Run: headless pygame with SDL's dummy video driver; simulated clock (each Clock.tick advances the game by its frame time, no real sleeping); random seed 0; keys injected as events and as key.get_pressed() state; mouse plan: one left click at the window centre at the start of phase 2, then a move to the lower-right quarter at the start of phase 3.
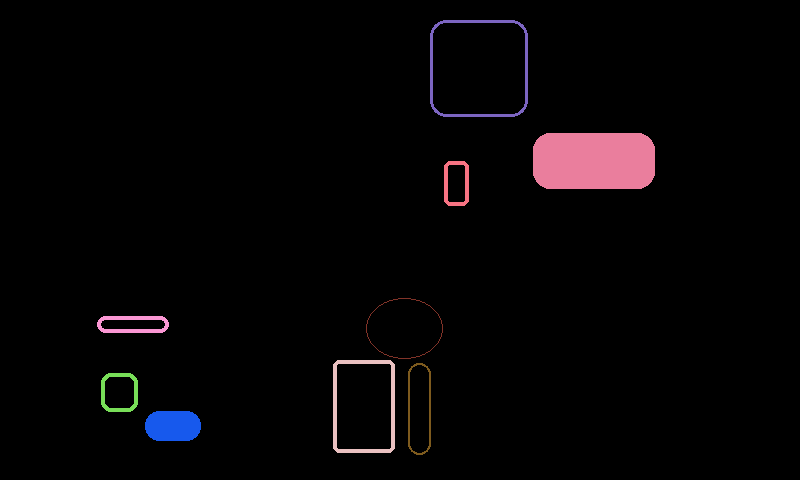
Frame 1 of 4 · flips 1–60 · no input
Frame 2 of 4 · flips 61–180 · clicked the window centre · tapped SPACE, RETURN · held RIGHT (→), D · screen unchanged from frame 1, image omitted
Frame 3 of 4 · flips 181–300 · moved the mouse to the lower-right quarter · held DOWN (↓), S · screen unchanged from frame 2, image omitted
Frame 4 of 4 · flips 301–420 · held LEFT (←), A, UP (↑), W · screen unchanged from frame 3, image omitted

The pygame program that drew these frames:

import os
import sys
import copy
from enum import Enum
from random import randrange
import pygame
from pygame import Rect


DISPLAY_SIZE = DISPLAY_WIDTH, DISPLAY_HEIGHT = 800, 480
MIN_ELEMENT_WIDTH = MIN_ELEMENT_HEIGHT = 1

class Element(Enum):
    CORNER_NW = 1
    CORNER_N = 2
    CORNER_NE = 3
    CORNER_E = 4
    CORNER_SE = 5
    CORNER_S = 6
    CORNER_SW = 7
    CORNER_W = 8
    BODY = 9


class GElement(Rect):
    def __init__(self, x=0, y=0, w=0, h=0):
        super().__init__(x, y, w, h)
        self.init()

    def init(self):
        self.line_width = 1
        self.color = 0xa0a0a0

    def test(self, pt):
        for e in Element:
            if self.element_rect(e).collidepoint(pt):
                return e
        return None

    def get_cursor(self, pt):
        elem = self.test(pt)
        if elem is None:
            return None
        if elem in [Element.CORNER_NW, Element.CORNER_SE]:
            return pygame.SYSTEM_CURSOR_SIZENWSE
        if elem in [Element.CORNER_NE, Element.CORNER_SW]:
            return pygame.SYSTEM_CURSOR_SIZENESW
        if elem in [Element.CORNER_N, Element.CORNER_S]:
            return pygame.SYSTEM_CURSOR_SIZENS
        if elem in [Element.CORNER_E, Element.CORNER_W]:
            return pygame.SYSTEM_CURSOR_SIZEWE
        return pygame.SYSTEM_CURSOR_HAND

    def draw_select(self, surface, captured):
        r = self.inflate(4, 4)
        if captured:
            pygame.draw.rect(surface, 0xffffff, r, 1)
        else:
            pygame.draw.rect(surface, 0xa0a0a0, r, 1)
            for e in Element:
                if e != Element.BODY:
                    pygame.draw.rect(surface, 0xa0a0a0, self.element_rect(e), 1)


    def element_pos(self, elem: Element):
        return {
            Element.CORNER_NW: (self.x, self.y),
            Element.CORNER_N: (self.x + self.w // 2, self.y),
            Element.CORNER_NE: (self.x + self.w, self.y),
            Element.CORNER_E: (self.x + self.w, self.y + self.h // 2),
            Element.CORNER_SE: (self.x + self.w, self.y + self.h),
            Element.CORNER_S: (self.x + self.w // 2, self.y + self.h),
            Element.CORNER_SW: (self.x, self.y + self.h),
            Element.CORNER_W: (self.x, self.y + self.h // 2),
            Element.BODY: (self.x, self.y),
        }.get(elem)


    def element_rect(self, elem: Element):
        HR = 4
        if elem == Element.BODY:
            return Rect(self.x - HR, self.y - HR, self.w + 2*HR, self.h + 2*HR)
        pt = self.element_pos(elem)
        if pt:
            return Rect(pt[0] - HR, pt[1] - HR, HR*2, HR*2)
        return Rect()


    def adjust(self, elem, orig, off):
        if elem == Element.BODY:
            self.x, self.y = off
            return
        x, y, w, h = self.x, self.y, self.w, self.h
        if elem in [Element.CORNER_N, Element.CORNER_NW, Element.CORNER_NE]:
            y, h = off[1], orig.h + orig.y - off[1]
        if elem in [Element.CORNER_E, Element.CORNER_NE, Element.CORNER_SE]:
            w = off[0] - orig.x
        if elem in [Element.CORNER_S, Element.CORNER_SE, Element.CORNER_SW]:
            h = off[1] - orig.y
        if elem in [Element.CORNER_W, Element.CORNER_NW, Element.CORNER_SW]:
            x, w = off[0], orig.w + orig.x - off[0]
        if w >= MIN_ELEMENT_WIDTH + self.line_width*2 and h >= MIN_ELEMENT_HEIGHT + self.line_width*2:
            self.x, self.y, self.w, self.h = x, y, w, h


class GRect(GElement):
    def init(self):
        super().init()
        self.radius = 0

    def draw(self, surface):
        pygame.draw.rect(surface, self.color, self, self.line_width, self.radius)


class GEllipse(GElement):
    def draw(self, surface):
        pygame.draw.ellipse(surface, self.color, self, self.line_width)


def setCursor(sys_cur):
    pygame.mouse.set_cursor(sys_cur or pygame.cursors.arrow)


def run():
    pygame.init()
    screen = pygame.display.set_mode(DISPLAY_SIZE, pygame.SCALED | pygame.RESIZABLE)
    pygame.display.set_caption('Graphical Display Editor')
    print(pygame.display.Info())
    clock = pygame.time.Clock()

    mouse_captured = False
    display_list = []
    for i in range(1, 10):
        w_max = 200
        h_max = 100
        w = randrange(w_max)
        h = randrange(h_max)
        x = randrange(DISPLAY_WIDTH - w)
        y = randrange(DISPLAY_HEIGHT - h)
        kind = randrange(5)
        if kind == 1:
            r = GEllipse(x, y, w, h)
        else:
            r = GRect(x, y, w, h)
            r.radius = randrange(0, 20)
        r.color = randrange(0xffffff)
        r.line_width = randrange(5)
        display_list.append(r)

    sel_item = None
    sel_elem = None
    cap_item = None
    mousePos = None
    clickOffset = None

    def hit_test():
        for item in reversed(display_list):
            if item.element_rect(Element.BODY).collidepoint(mousePos):
                return item
        return None

    def render_display():
        screen.fill(0)
        # Draw everything, in order, except selected item
        for item in display_list:
            item.draw(screen)

        # draw selected item on top
        if sel_item:
            sel_item.draw_select(screen, mouse_captured)
        pygame.display.flip()


    running = True
    while running:
        for event in pygame.event.get():
            if event.type == pygame.QUIT:
                running = False
                break

            if event.type == pygame.MOUSEBUTTONUP:
                if mouse_captured and event.button == pygame.BUTTON_LEFT:
                    mouse_captured = False
                    cap_item = None
                    setCursor(None)

            elif event.type == pygame.MOUSEBUTTONDOWN:
                if event.button == pygame.BUTTON_LEFT and not mouse_captured:
                    if not (sel_item and sel_item.test(mousePos)):
                        sel_item = hit_test()
                    if sel_item:
                        cap_item = copy.copy(sel_item)
                        sel_elem = sel_item.test(mousePos)
                        pt = sel_item.element_pos(sel_elem)
                        clickOffset = mousePos[0] - pt[0], mousePos[1] - pt[1]
                        mouse_captured = True
                    else:
                        sel_elem = cap_item = None

            elif event.type == pygame.MOUSEMOTION:
                mousePos = event.pos
                if mouse_captured:
                    sel_item.adjust(sel_elem, cap_item, (mousePos[0] - clickOffset[0], mousePos[1] - clickOffset[1]))
                elif sel_item:
                    setCursor(sel_item.get_cursor(mousePos))


        render_display()
        clock.tick(30)

    pygame.quit()
    return 0


if __name__ == "__main__":
    sys.exit(run())
